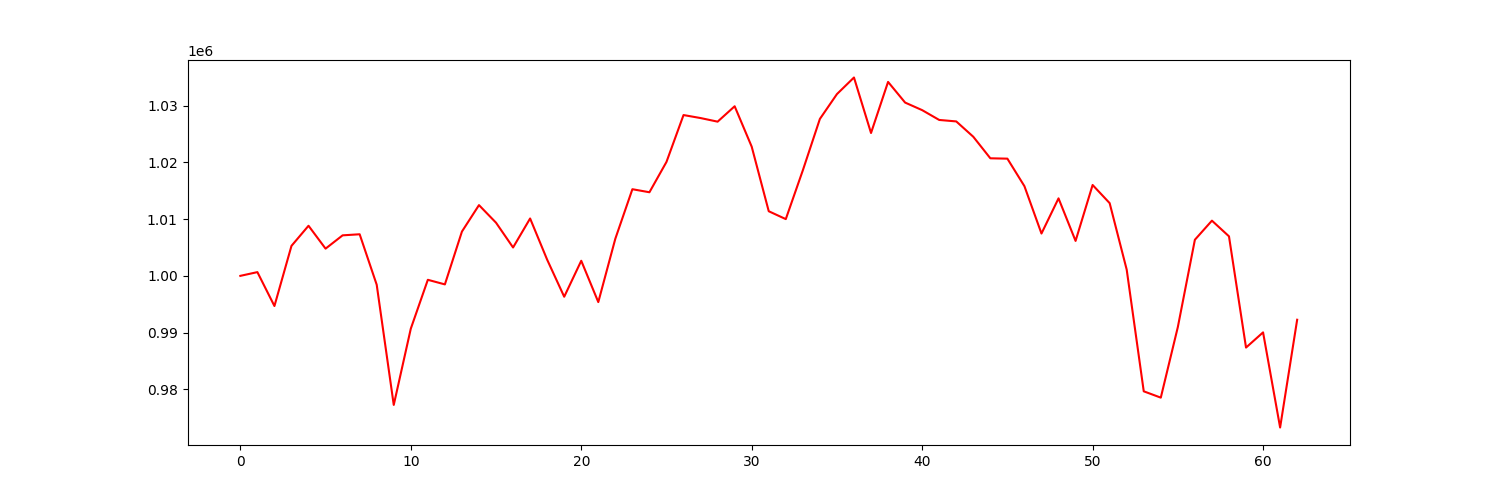

The table this chart was drawn from, first rows:
account_value, date, daily_return
1000000, 2021-07-06, 
1000659, 2021-07-07, 0.0006593
994681, 2021-07-08, -0.005974
1005288, 2021-07-09, 0.01066
1008834, 2021-07-12, 0.003527
1004800, 2021-07-13, -0.003999
1007144, 2021-07-14, 0.002333
1007333, 2021-07-15, 0.0001877
998436, 2021-07-16, -0.008832
977238, 2021-07-19, -0.02123
990685, 2021-07-20, 0.01376
999304, 2021-07-21, 0.0087
998494, 2021-07-22, -0.000811
1007810, 2021-07-23, 0.00933
1012475, 2021-07-26, 0.004629
1009374, 2021-07-27, -0.003063
1005003, 2021-07-28, -0.004331
1010118, 2021-07-29, 0.00509
1002851, 2021-07-30, -0.007194
996318, 2021-08-02, -0.006515
1002661, 2021-08-03, 0.006366
995375, 2021-08-04, -0.007266
1006553, 2021-08-05, 0.01123
1015278, 2021-08-06, 0.008668
1014743, 2021-08-09, -0.0005274
1020091, 2021-08-10, 0.005271
1028356, 2021-08-11, 0.008102
1027827, 2021-08-12, -0.0005146
1027191, 2021-08-13, -0.0006187
1029905, 2021-08-16, 0.002642
1022781, 2021-08-17, -0.006917
1011394, 2021-08-18, -0.01113
1010007, 2021-08-19, -0.001371
1018615, 2021-08-20, 0.008522
1027673, 2021-08-23, 0.008893
1032050, 2021-08-24, 0.004259
1034978, 2021-08-25, 0.002837
1025192, 2021-08-26, -0.009455
1034201, 2021-08-27, 0.008787
1030557, 2021-08-30, -0.003523
1029222, 2021-08-31, -0.001295
1027492, 2021-09-01, -0.001681
1027234, 2021-09-02, -0.0002517
1024528, 2021-09-03, -0.002634
1020730, 2021-09-07, -0.003707
1020667, 2021-09-08, -6.203995545461805e-05
1015813, 2021-09-09, -0.004756
1007464, 2021-09-10, -0.008219
1013667, 2021-09-13, 0.006157
1006161, 2021-09-14, -0.007404
1016024, 2021-09-15, 0.009802
1012823, 2021-09-16, -0.00315
1001093, 2021-09-17, -0.01158
979641, 2021-09-20, -0.02143
978524, 2021-09-21, -0.00114
990975, 2021-09-22, 0.01272
1006366, 2021-09-23, 0.01553
1009734, 2021-09-24, 0.003346
1006970, 2021-09-27, -0.002737
987354, 2021-09-28, -0.01948
... 3 more rows
